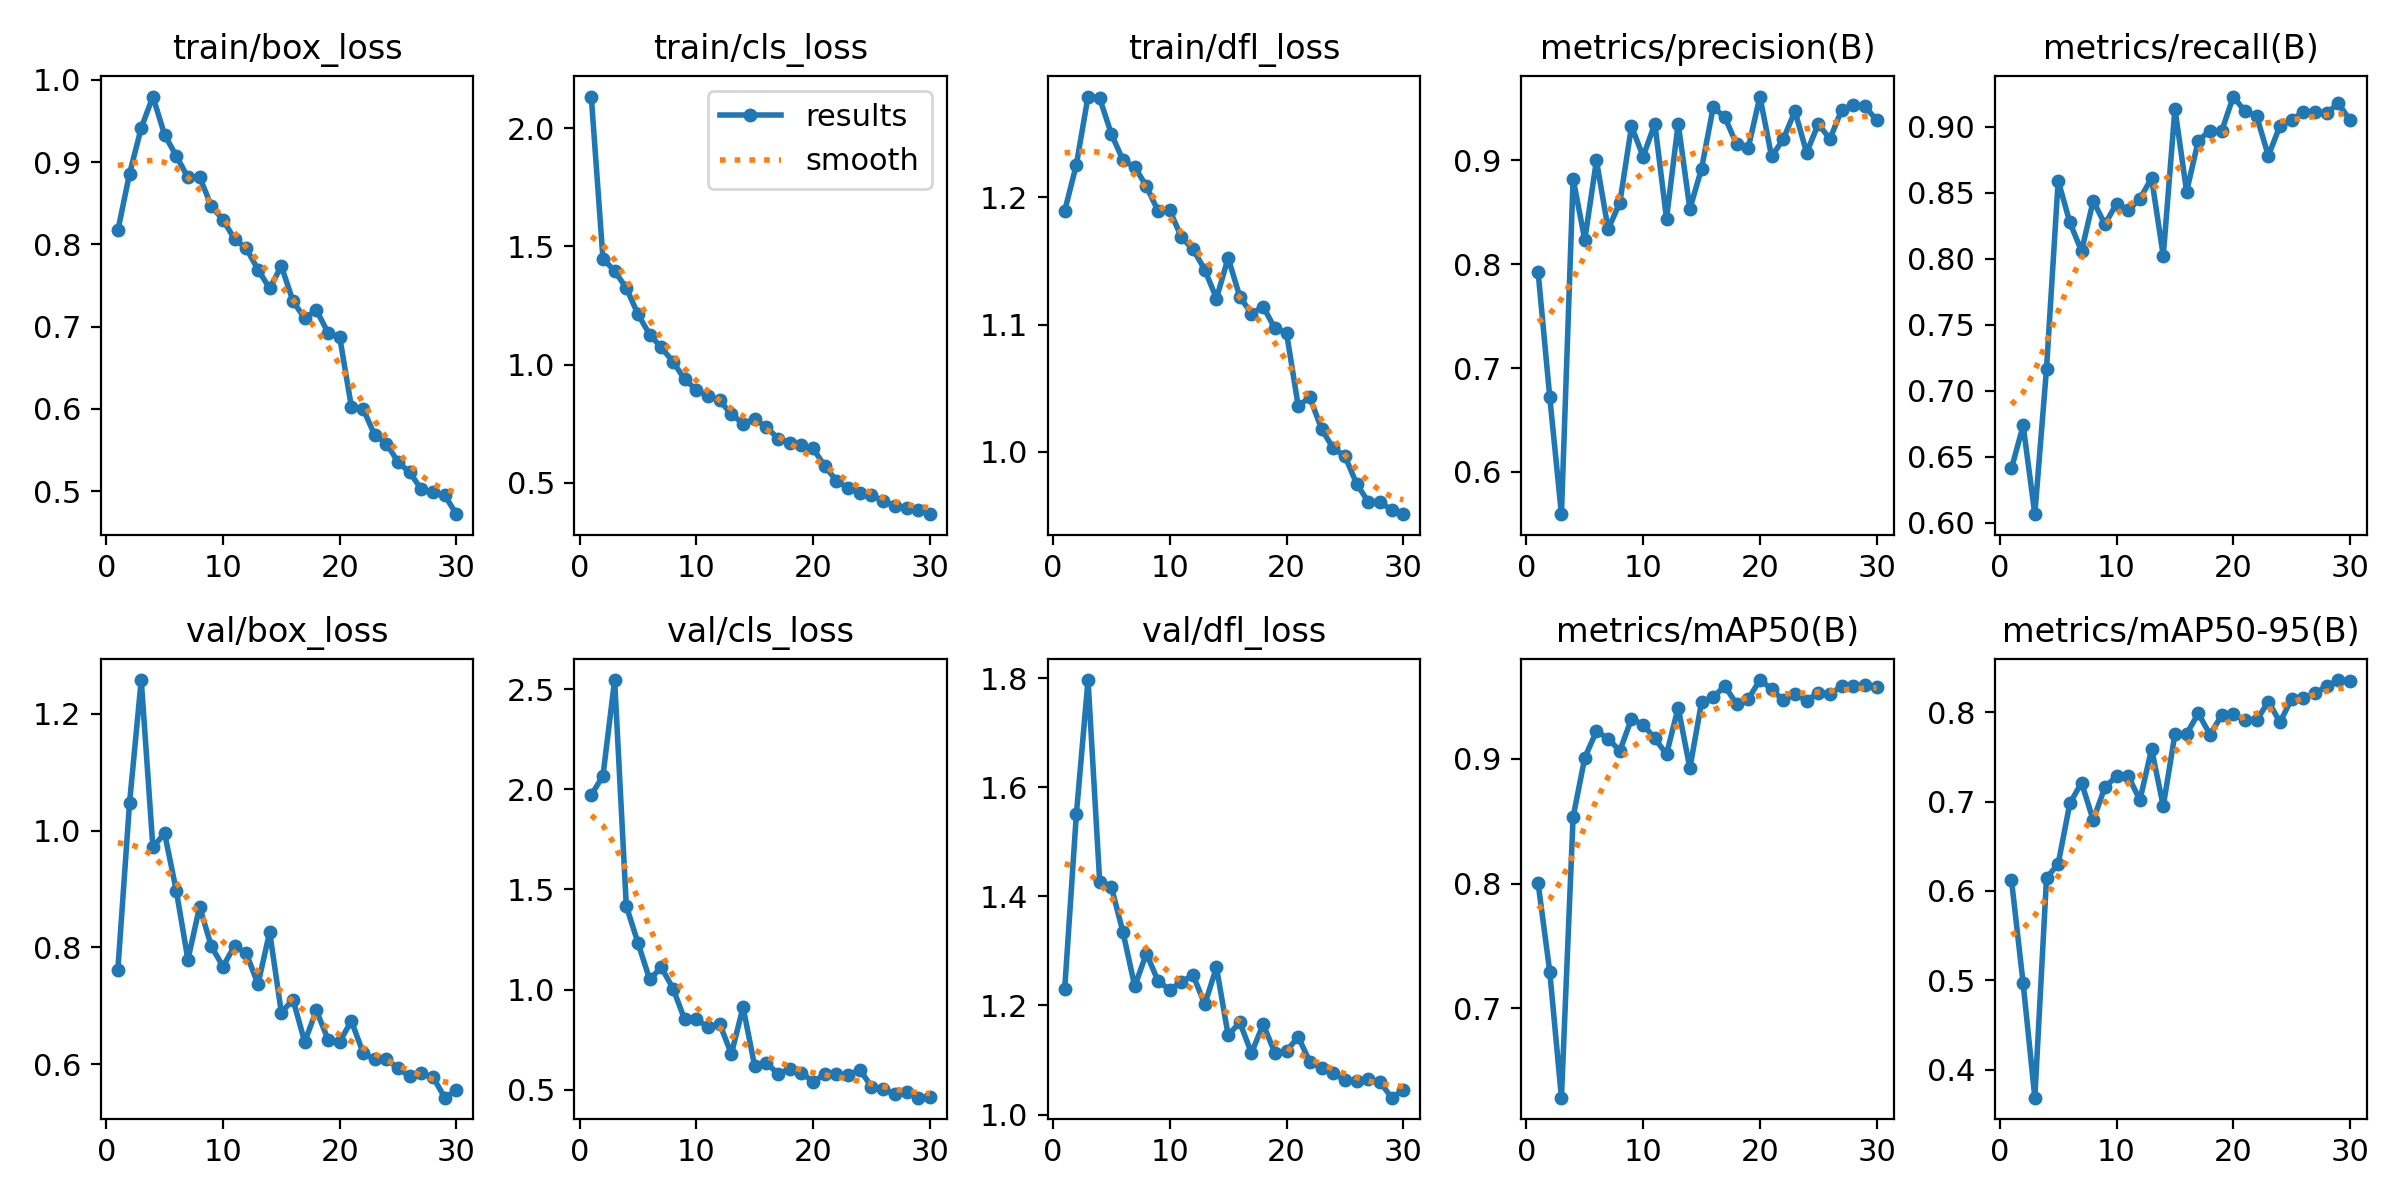

The file beside this chart, header and first rows:
epoch, time, train/box_loss, train/cls_loss, train/dfl_loss, metrics/precision(B), metrics/recall(B), metrics/mAP50(B), metrics/mAP50-95(B), val/box_loss, val/cls_loss, val/dfl_loss, lr/pg0, lr/pg1, lr/pg2
1, 354.6, 0.8169, 2.134, 1.189, 0.7929, 0.6413, 0.8005, 0.6123, 0.7621, 1.971, 1.229, 0.0004112, 0.0004112, 0.0004112
2, 870, 0.8858, 1.449, 1.226, 0.6721, 0.6738, 0.7295, 0.4965, 1.047, 2.067, 1.55, 0.0008005, 0.0008005, 0.0008005
3, 1487, 0.9414, 1.396, 1.279, 0.5593, 0.6066, 0.6284, 0.3685, 1.258, 2.545, 1.797, 0.001162, 0.001162, 0.001162
4, 2094, 0.9796, 1.324, 1.278, 0.8824, 0.7168, 0.8533, 0.6143, 0.9712, 1.418, 1.427, 0.001126, 0.001126, 0.001126
5, 2708, 0.9331, 1.213, 1.25, 0.8235, 0.8593, 0.9009, 0.6304, 0.9956, 1.233, 1.417, 0.001085, 0.001085, 0.001085
6, 3321, 0.9074, 1.127, 1.229, 0.9, 0.8277, 0.9223, 0.6979, 0.8973, 1.051, 1.334, 0.001044, 0.001044, 0.001044
7, 3924, 0.8813, 1.073, 1.224, 0.8337, 0.806, 0.9162, 0.7213, 0.7791, 1.111, 1.235, 0.001002, 0.001002, 0.001002
8, 4267, 0.8819, 1.012, 1.209, 0.8592, 0.844, 0.9063, 0.6793, 0.8696, 1.006, 1.295, 0.0009612, 0.0009612, 0.0009612
9, 4598, 0.8466, 0.9376, 1.189, 0.9328, 0.8263, 0.9321, 0.7161, 0.8024, 0.8512, 1.245, 0.00092, 0.00092, 0.00092
10, 11639, 0.8298, 0.8935, 1.19, 0.9037, 0.8418, 0.9274, 0.7285, 0.7673, 0.8512, 1.229, 0.0008787, 0.0008787, 0.0008787
11, 20585, 0.8062, 0.8678, 1.169, 0.9354, 0.8368, 0.9164, 0.7286, 0.8028, 0.8144, 1.244, 0.0008375, 0.0008375, 0.0008375
12, 24025, 0.795, 0.8485, 1.159, 0.8439, 0.8456, 0.9037, 0.7016, 0.79, 0.8292, 1.256, 0.0007962, 0.0007962, 0.0007962
13, 36097, 0.7693, 0.7894, 1.143, 0.9355, 0.8612, 0.9411, 0.7589, 0.737, 0.6792, 1.202, 0.000755, 0.000755, 0.000755
14, 36639, 0.7464, 0.7508, 1.121, 0.8533, 0.8024, 0.8925, 0.695, 0.8264, 0.913, 1.27, 0.0007137, 0.0007137, 0.0007137
15, 36979, 0.7736, 0.7704, 1.152, 0.8921, 0.9137, 0.9454, 0.7757, 0.6884, 0.6167, 1.146, 0.0006725, 0.0006725, 0.0006725
16, 37317, 0.7308, 0.7355, 1.122, 0.9513, 0.851, 0.9497, 0.7756, 0.7109, 0.6358, 1.169, 0.0006312, 0.0006312, 0.0006312
17, 37656, 0.71, 0.6874, 1.109, 0.9416, 0.8897, 0.9582, 0.7989, 0.6382, 0.5788, 1.113, 0.00059, 0.00059, 0.00059
18, 37988, 0.7201, 0.6692, 1.114, 0.9155, 0.8972, 0.944, 0.7751, 0.6923, 0.6053, 1.165, 0.0005487, 0.0005487, 0.0005487
19, 41818, 0.6925, 0.6581, 1.097, 0.912, 0.8968, 0.948, 0.7964, 0.6424, 0.5852, 1.114, 0.0005075, 0.0005075, 0.0005075
20, 53689, 0.6872, 0.6453, 1.094, 0.9615, 0.9231, 0.9632, 0.7976, 0.6386, 0.5408, 1.116, 0.0004662, 0.0004662, 0.0004662
21, 54302, 0.6024, 0.5703, 1.036, 0.9038, 0.9119, 0.9561, 0.7913, 0.6741, 0.5773, 1.143, 0.000425, 0.000425, 0.000425
22, 54902, 0.6001, 0.5092, 1.043, 0.9204, 0.9082, 0.9468, 0.7911, 0.6197, 0.5772, 1.097, 0.0003837, 0.0003837, 0.0003837
23, 55515, 0.5681, 0.477, 1.018, 0.9475, 0.8781, 0.9522, 0.8121, 0.6084, 0.5721, 1.085, 0.0003425, 0.0003425, 0.0003425
24, 56117, 0.5576, 0.4565, 1.003, 0.9076, 0.901, 0.9467, 0.7889, 0.6089, 0.6006, 1.075, 0.0003012, 0.0003012, 0.0003012
25, 56663, 0.5354, 0.448, 0.9967, 0.9351, 0.9052, 0.9531, 0.8153, 0.5931, 0.5159, 1.064, 0.00026, 0.00026, 0.00026
26, 57282, 0.5227, 0.424, 0.9751, 0.9207, 0.9116, 0.9519, 0.8164, 0.5793, 0.5048, 1.061, 0.0002188, 0.0002188, 0.0002188
27, 58426, 0.502, 0.4023, 0.9606, 0.9487, 0.9116, 0.9582, 0.8213, 0.5845, 0.4773, 1.066, 0.0001775, 0.0001775, 0.0001775
28, 59058, 0.4985, 0.3932, 0.9603, 0.9536, 0.9107, 0.9584, 0.8292, 0.5778, 0.4889, 1.06, 0.0001363, 0.0001363, 0.0001363
29, 59543, 0.4947, 0.3862, 0.9545, 0.9522, 0.9179, 0.9591, 0.8361, 0.5429, 0.461, 1.031, 9.5e-05, 9.5e-05, 9.5e-05
30, 60790, 0.472, 0.3675, 0.951, 0.9387, 0.9051, 0.9575, 0.8351, 0.5555, 0.4632, 1.045, 5.375e-05, 5.375e-05, 5.375e-05
